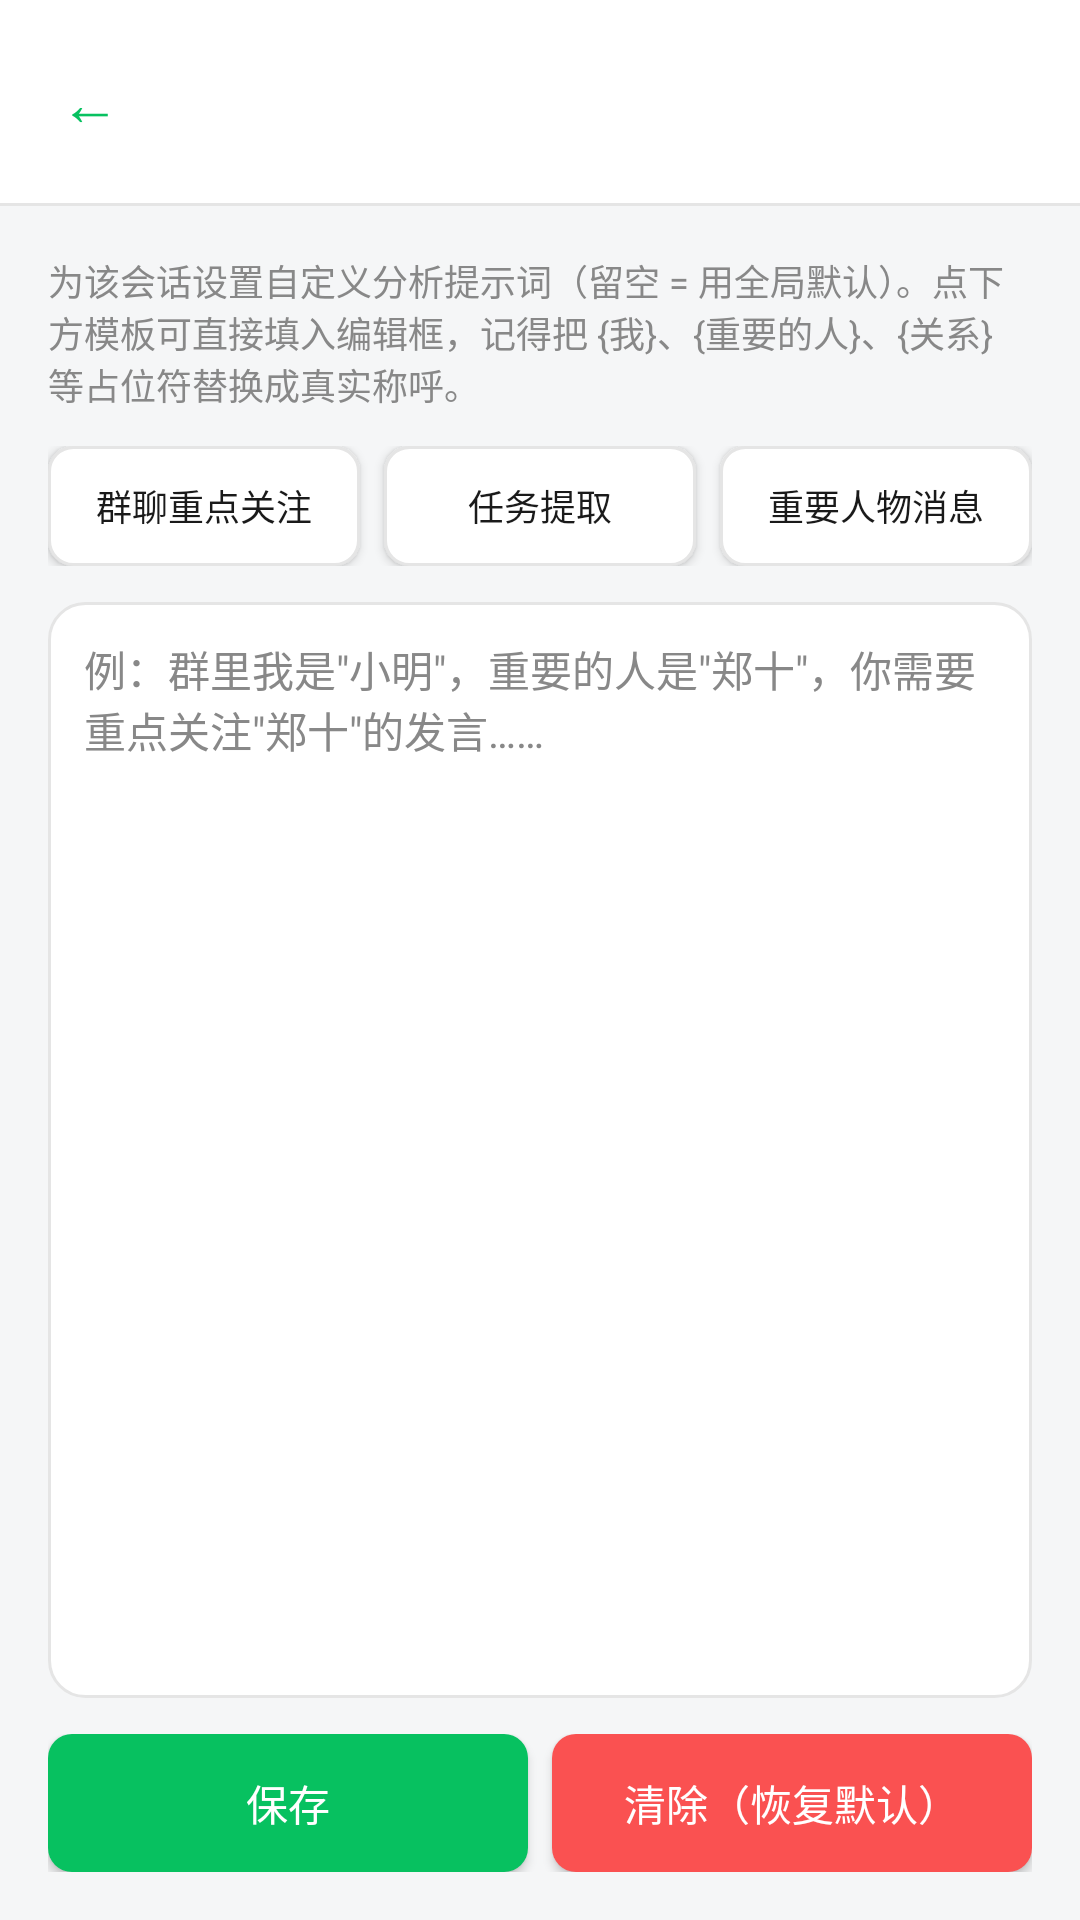

Write the Android layout XML for this screen, with the resource values it uses.
<!-- AndroidManifest.xml: application theme AppTheme -->
<!-- res/layout/activity_prompt_edit.xml -->
<?xml version="1.0" encoding="utf-8"?>
<LinearLayout xmlns:android="http://schemas.android.com/apk/res/android"
    android:layout_width="match_parent"
    android:layout_height="match_parent"
    android:orientation="vertical">

    <LinearLayout
        android:layout_width="match_parent"
        android:layout_height="wrap_content"
        android:background="@color/card_bg"
        android:gravity="center_vertical"
        android:orientation="horizontal"
        android:padding="12dp">

        <TextView
            android:id="@+id/btnBack"
            android:layout_width="wrap_content"
            android:layout_height="wrap_content"
            android:padding="8dp"
            android:text="@string/nav_back"
            android:textColor="@color/brand_green"
            android:textSize="20sp" />

        <TextView
            android:id="@+id/tvConversationName"
            android:layout_width="0dp"
            android:layout_height="wrap_content"
            android:layout_marginStart="8dp"
            android:layout_weight="1"
            android:ellipsize="end"
            android:singleLine="true"
            android:textColor="@color/text_primary"
            android:textSize="18sp"
            android:textStyle="bold" />
    </LinearLayout>

    <View
        android:layout_width="match_parent"
        android:layout_height="1dp"
        android:background="@color/divider" />

    <LinearLayout
        android:layout_width="match_parent"
        android:layout_height="0dp"
        android:layout_weight="1"
        android:orientation="vertical"
        android:padding="16dp">

        <TextView
            android:layout_width="match_parent"
            android:layout_height="wrap_content"
            android:text="@string/prompt_edit_hint"
            android:textColor="@color/text_secondary"
            android:textSize="12sp" />

        
        <LinearLayout
            android:layout_width="match_parent"
            android:layout_height="wrap_content"
            android:layout_marginTop="12dp"
            android:orientation="horizontal">

            <Button
                android:id="@+id/btnTemplate1"
                android:layout_width="0dp"
                android:layout_height="40dp"
                android:layout_weight="1"
                android:background="@drawable/btn_secondary"
                android:minHeight="0dp"
                android:text="@string/prompt_template_1_label"
                android:textColor="@color/text_primary"
                android:textSize="12sp" />

            <Button
                android:id="@+id/btnTemplate2"
                android:layout_width="0dp"
                android:layout_height="40dp"
                android:layout_marginStart="8dp"
                android:layout_weight="1"
                android:background="@drawable/btn_secondary"
                android:minHeight="0dp"
                android:text="@string/prompt_template_2_label"
                android:textColor="@color/text_primary"
                android:textSize="12sp" />

            <Button
                android:id="@+id/btnTemplate3"
                android:layout_width="0dp"
                android:layout_height="40dp"
                android:layout_marginStart="8dp"
                android:layout_weight="1"
                android:background="@drawable/btn_secondary"
                android:minHeight="0dp"
                android:text="@string/prompt_template_3_label"
                android:textColor="@color/text_primary"
                android:textSize="12sp" />
        </LinearLayout>

        <EditText
            android:id="@+id/etPrompt"
            android:layout_width="match_parent"
            android:layout_height="0dp"
            android:layout_marginTop="12dp"
            android:layout_weight="1"
            android:background="@drawable/bg_card"
            android:gravity="top"
            android:hint="@string/prompt_edit_default_hint"
            android:importantForAutofill="no"
            android:inputType="textMultiLine"
            android:padding="12dp"
            android:textColor="@color/text_primary"
            android:textColorHint="@color/text_secondary"
            android:textSize="14sp" />

        <LinearLayout
            android:layout_width="match_parent"
            android:layout_height="wrap_content"
            android:layout_marginTop="12dp"
            android:orientation="horizontal">

            <Button
                android:id="@+id/btnSavePrompt"
                android:layout_width="0dp"
                android:layout_height="46dp"
                android:layout_weight="1"
                android:background="@drawable/btn_primary"
                android:minHeight="0dp"
                android:text="@string/prompt_edit_save"
                android:textColor="@color/card_bg"
                android:textSize="14sp" />

            <Button
                android:id="@+id/btnClearPrompt"
                android:layout_width="0dp"
                android:layout_height="46dp"
                android:layout_marginStart="8dp"
                android:layout_weight="1"
                android:background="@drawable/btn_danger"
                android:minHeight="0dp"
                android:text="@string/prompt_edit_clear"
                android:textColor="@color/card_bg"
                android:textSize="14sp" />
        </LinearLayout>
    </LinearLayout>

</LinearLayout>
<!-- resources referenced by this layout -->
<resources>
  <color name="brand_green">#07C160</color>
  <color name="card_bg">#FFFFFF</color>
  <color name="divider">#E5E5E5</color>
  <color name="text_primary">#1A1A1A</color>
  <color name="text_secondary">#888888</color>
  <!-- drawable bg_card (drawable) -->
  <?xml version="1.0" encoding="utf-8"?>
  <shape xmlns:android="http://schemas.android.com/apk/res/android"
      android:shape="rectangle">
      <solid android:color="@color/card_bg" />
      <corners android:radius="12dp" />
      <stroke android:width="1dp" android:color="@color/divider" />
  </shape>
  <!-- drawable btn_danger (drawable) -->
  <?xml version="1.0" encoding="utf-8"?>
  <selector xmlns:android="http://schemas.android.com/apk/res/android">
      <item android:state_pressed="true">
          <shape android:shape="rectangle">
              <solid android:color="#FFE04848" />
              <corners android:radius="8dp" />
          </shape>
      </item>
      <item>
          <shape android:shape="rectangle">
              <solid android:color="@color/danger_red" />
              <corners android:radius="8dp" />
          </shape>
      </item>
  </selector>
  <!-- drawable btn_primary (drawable) -->
  <?xml version="1.0" encoding="utf-8"?>
  <selector xmlns:android="http://schemas.android.com/apk/res/android">
      <item android:state_enabled="false">
          <shape android:shape="rectangle">
              <solid android:color="#FFB3E5CB" />
              <corners android:radius="8dp" />
          </shape>
      </item>
      <item android:state_pressed="true">
          <shape android:shape="rectangle">
              <solid android:color="#FF06AD56" />
              <corners android:radius="8dp" />
          </shape>
      </item>
      <item>
          <shape android:shape="rectangle">
              <solid android:color="@color/brand_green" />
              <corners android:radius="8dp" />
          </shape>
      </item>
  </selector>
  <!-- drawable btn_secondary (drawable) -->
  <?xml version="1.0" encoding="utf-8"?>
  <selector xmlns:android="http://schemas.android.com/apk/res/android">
      <item android:state_enabled="false">
          <shape android:shape="rectangle">
              <solid android:color="@color/page_bg" />
              <corners android:radius="8dp" />
              <stroke android:width="1dp" android:color="@color/divider" />
          </shape>
      </item>
      <item android:state_pressed="true">
          <shape android:shape="rectangle">
              <solid android:color="#FFEDEDED" />
              <corners android:radius="8dp" />
              <stroke android:width="1dp" android:color="@color/divider" />
          </shape>
      </item>
      <item>
          <shape android:shape="rectangle">
              <solid android:color="@color/card_bg" />
              <corners android:radius="8dp" />
              <stroke android:width="1dp" android:color="@color/divider" />
          </shape>
      </item>
  </selector>
  <string name="nav_back">←</string>
  <string name="prompt_edit_clear">清除（恢复默认）</string>
  <string name="prompt_edit_default_hint">例：群里我是\"小明\"，重要的人是\"郑十\"，你需要重点关注\"郑十\"的发言……</string>
  <string name="prompt_edit_hint">为该会话设置自定义分析提示词（留空 = 用全局默认）。点下方模板可直接填入编辑框，记得把 {我}、{重要的人}、{关系} 等占位符替换成真实称呼。</string>
  <string name="prompt_edit_save">保存</string>
  <string name="prompt_template_1_label">群聊重点关注</string>
  <string name="prompt_template_2_label">任务提取</string>
  <string name="prompt_template_3_label">重要人物消息</string>
  <style name="AppTheme" parent="@android:style/Theme.Material.Light.NoActionBar">
          <item name="android:windowBackground">@color/page_bg</item>
      </style>
  <color name="danger_red">#FA5151</color>
  <color name="page_bg">#F5F6F7</color>
</resources>
